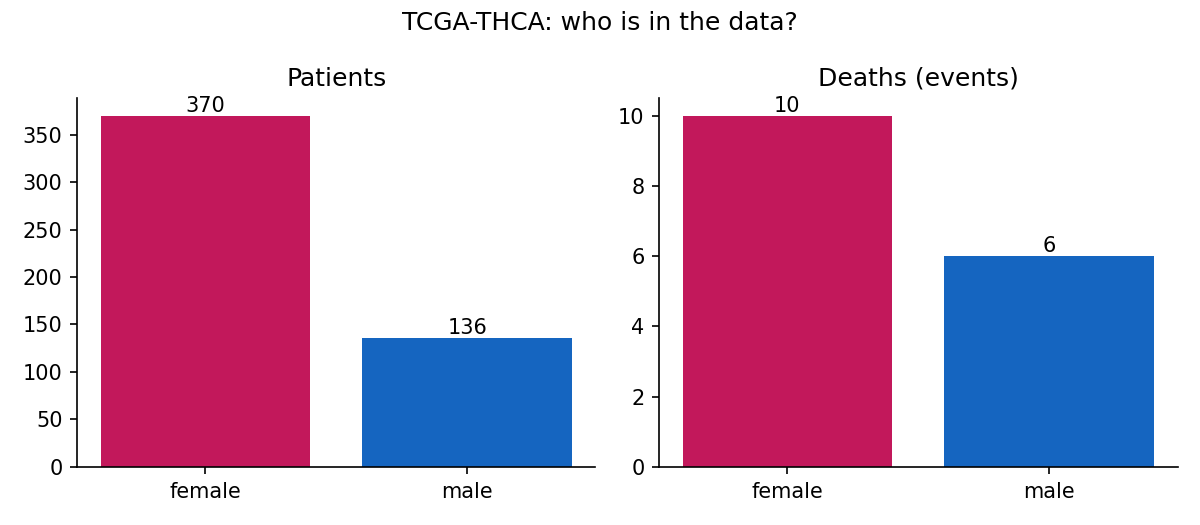

Source data for this figure (header and first rows):
cancer, sex, n_patients, pct_of_cohort, n_deaths, median_age, pct_missing_stage, pct_missing_age, pct_missing_survival
THCA, female, 370, 73.1, 10, 46.0, 0.5, 0.0, 0.0
THCA, male, 136, 26.9, 6, 51.0, 0.0, 0.0, 0.0
